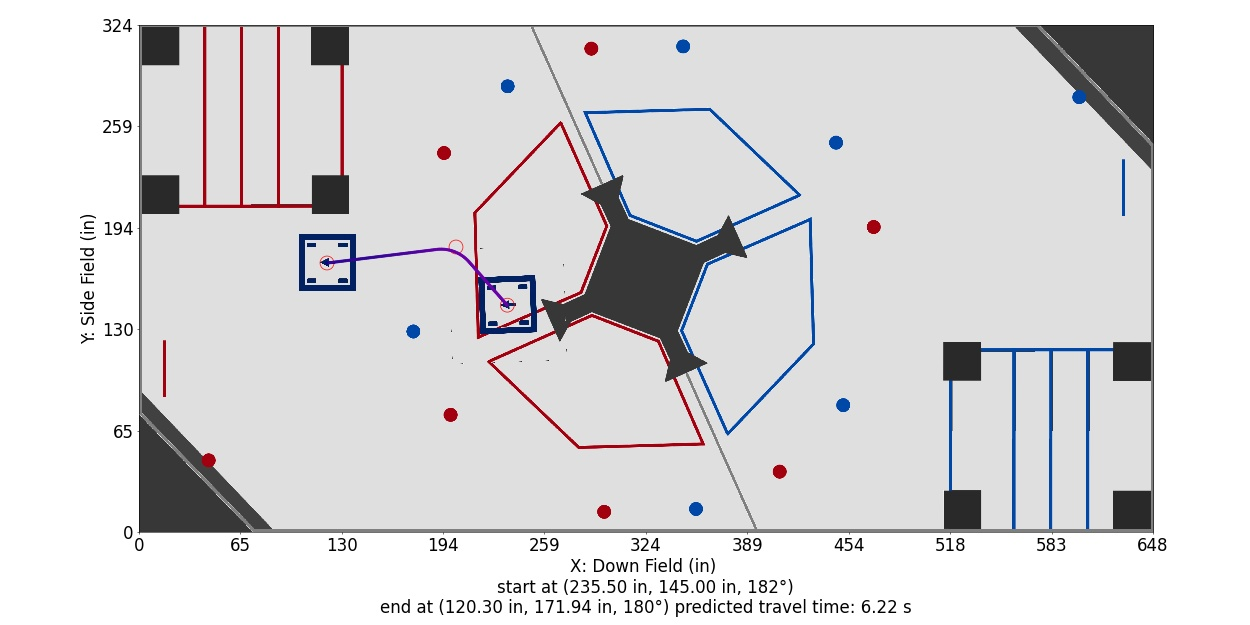

Source data for this figure (header and first rows):
Distance (in), Time (s), X (in), Y (in), Velocity (in/s), Orientation (deg), Touch, Way X (in), Way Y (in), Way Velocity (in/s), Way Orientation (deg), Way Turn Radius (in), Touch this Point
0.0, 0.0, 235.5, 145.0, 36.0, 182.0, 0, 235.5, 145.0, 36.0, 182.0, 3.0, 0
1, 0.02778, 234.8, 145.7, 36.0, 182, 0, 202.7, 182.2, 36.0, 180.0, 24.0, 0
2, 0.05556, 234.2, 146.5, 36.0, 181.9, 0, 120.3, 171.9, 0.0, 180.0, 3.0, 0
3, 0.08333, 233.5, 147.2, 36.0, 181.9, 0, , , , , , 
4, 0.1111, 232.9, 148, 36.0, 181.8, 0, , , , , , 
5, 0.1389, 232.2, 148.7, 36.0, 181.8, 0, , , , , , 
6, 0.1667, 231.5, 149.5, 36.0, 181.8, 0, , , , , , 
7, 0.1944, 230.9, 150.2, 36.0, 181.7, 0, , , , , , 
8, 0.2222, 230.2, 151, 36.0, 181.7, 0, , , , , , 
9, 0.25, 229.5, 151.7, 36.0, 181.6, 0, , , , , , 
10, 0.2778, 228.9, 152.5, 36.0, 181.6, 0, , , , , , 
11, 0.3056, 228.2, 153.2, 36.0, 181.6, 0, , , , , , 
12, 0.3333, 227.6, 154, 36.0, 181.5, 0, , , , , , 
13, 0.3611, 226.9, 154.7, 36.0, 181.5, 0, , , , , , 
14, 0.3889, 226.2, 155.5, 36.0, 181.4, 0, , , , , , 
15, 0.4167, 225.6, 156.2, 36.0, 181.4, 0, , , , , , 
16, 0.4444, 224.9, 157, 36.0, 181.3, 0, , , , , , 
17, 0.4722, 224.3, 157.7, 36.0, 181.3, 0, , , , , , 
18, 0.5, 223.6, 158.5, 36.0, 181.3, 0, , , , , , 
19, 0.5278, 222.9, 159.2, 36.0, 181.2, 0, , , , , , 
20, 0.5556, 222.3, 160, 36.0, 181.2, 0, , , , , , 
21, 0.5833, 221.6, 160.7, 36.0, 181.1, 0, , , , , , 
22, 0.6111, 220.9, 161.5, 36.0, 181.1, 0, , , , , , 
23, 0.6389, 220.3, 162.2, 36.0, 181.1, 0, , , , , , 
24, 0.6667, 219.6, 163, 36.0, 181, 0, , , , , , 
25, 0.6944, 219, 163.7, 36.0, 181, 0, , , , , , 
26, 0.7222, 218.3, 164.5, 36.0, 180.9, 0, , , , , , 
27, 0.75, 217.6, 165.2, 36.0, 180.9, 0, , , , , , 
28, 0.7778, 217, 166, 36.0, 180.9, 0, , , , , , 
29, 0.8056, 216.3, 166.7, 36.0, 180.8, 0, , , , , , 
30, 0.8333, 215.7, 167.5, 36.0, 180.8, 0, , , , , , 
31, 0.8611, 215, 168.2, 36.0, 180.7, 0, , , , , , 
32, 0.8889, 214.3, 169, 36.0, 180.7, 0, , , , , , 
33, 0.9167, 213.7, 169.7, 36.0, 180.7, 0, , , , , , 
34, 0.9444, 213, 170.5, 36.0, 180.6, 0, , , , , , 
35, 0.9722, 212.3, 171.2, 36.0, 180.6, 0, , , , , , 
36, 1, 211.7, 172, 36.0, 180.5, 0, , , , , , 
37, 1.028, 211, 172.7, 36.0, 180.5, 0, , , , , , 
38, 1.056, 210.3, 173.5, 36.0, 180.4, 0, , , , , , 
39, 1.083, 209.6, 174.2, 36.0, 180.4, 0, , , , , , 
40, 1.111, 208.9, 174.9, 36.0, 180.4, 0, , , , , , 
41, 1.139, 208.1, 175.5, 36.0, 180.3, 0, , , , , , 
42, 1.167, 207.3, 176.1, 36.0, 180.3, 0, , , , , , 
43, 1.194, 206.5, 176.7, 36.0, 180.2, 0, , , , , , 
44, 1.222, 205.7, 177.2, 36.0, 180.2, 0, , , , , , 
45, 1.25, 204.8, 177.7, 36.0, 180.2, 0, , , , , , 
46, 1.278, 203.9, 178.2, 36.0, 180.1, 0, , , , , , 
47, 1.306, 203, 178.6, 36.0, 180.1, 0, , , , , , 
48, 1.333, 202.1, 179, 36.0, 180, 0, , , , , , 
49, 1.361, 201.2, 179.4, 35.56, 180, 0, , , , , , 
50, 1.39, 200.2, 179.7, 35.12, 180, 0, , , , , , 
51, 1.418, 199.3, 180, 34.68, 180, 0, , , , , , 
52, 1.447, 198.3, 180.2, 34.23, 180, 0, , , , , , 
53, 1.477, 197.3, 180.4, 33.79, 180, 0, , , , , , 
54, 1.506, 196.3, 180.6, 33.35, 180, 0, , , , , , 
55, 1.537, 195.3, 180.7, 32.91, 180, 0, , , , , , 
56, 1.567, 194.3, 180.8, 32.47, 180, 0, , , , , , 
57, 1.598, 193.3, 180.8, 32.03, 180, 0, , , , , , 
58, 1.63, 192.3, 180.8, 31.59, 180, 0, , , , , , 
59, 1.661, 191.3, 180.7, 31.15, 180, 0, , , , , , 
... 72 more rows
